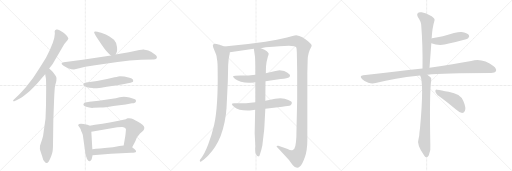
t = 0.00 s
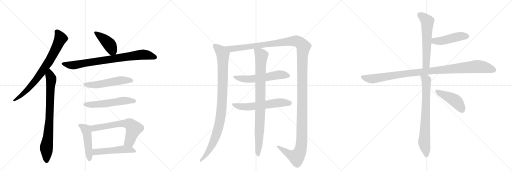
t = 3.14 s
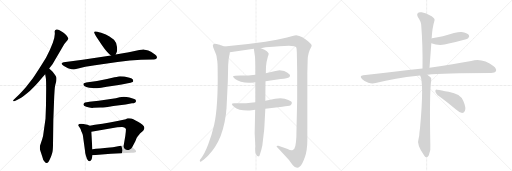
t = 6.28 s
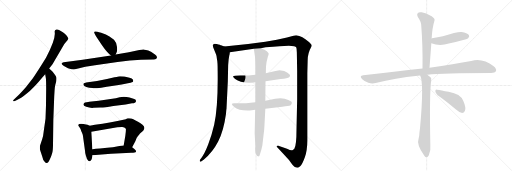
t = 9.42 s
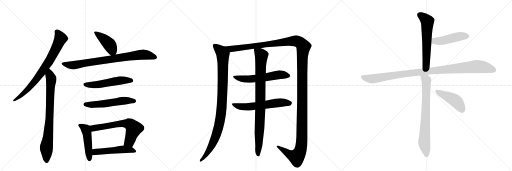
t = 12.55 s
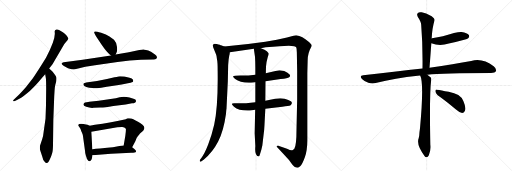
t = 15.69 s

The animated SVG that drew these frames (rendered in a browser with its animation timeline set to each time). Animation: 19 CSS @keyframes rules; one cycle of 15.69 s.

<svg version="1.1" viewBox="0 0 3072 1024" xmlns="http://www.w3.org/2000/svg">
  <g stroke="lightgray" stroke-dasharray="1,1" stroke-width="1" transform="scale(4, 4)">
    <line x1="0" y1="0" x2="256" y2="256"></line>
    <line x1="256" y1="0" x2="0" y2="256"></line>
    <line x1="128" y1="0" x2="128" y2="256"></line>
    <line x1="0" y1="128" x2="256" y2="128"></line>
    <line x1="256" y1="0" x2="512" y2="256"></line>
    <line x1="512" y1="0" x2="256" y2="256"></line>
    <line x1="384" y1="0" x2="384" y2="256"></line>
    <line x1="256" y1="128" x2="512" y2="128"></line>
    <line x1="512" y1="0" x2="768" y2="256"></line>
    <line x1="768" y1="0" x2="512" y2="256"></line>
    <line x1="640" y1="0" x2="640" y2="256"></line>
    <line x1="512" y1="128" x2="768" y2="128"></line>
  </g>
<g transform="scale(1, -1) translate(0, -850)">
   <style type="text/css">
    @keyframes keyframes0 {
      from {
       stroke: black;
       stroke-dashoffset: 774;
       stroke-width: 128;
       }
       72% {
       animation-timing-function: step-end;
       stroke: black;
       stroke-dashoffset: 0;
       stroke-width: 128;
       }
       to {
       stroke: black;
       stroke-width: 1024;
       }
       }
       #make-me-a-hanzi-animation-0 {
         animation: keyframes0 0.879883s both;
         animation-delay: 0.000000s;
         animation-timing-function: linear;
       }
    @keyframes keyframes1 {
      from {
       stroke: black;
       stroke-dashoffset: 804;
       stroke-width: 128;
       }
       72% {
       animation-timing-function: step-end;
       stroke: black;
       stroke-dashoffset: 0;
       stroke-width: 128;
       }
       to {
       stroke: black;
       stroke-width: 1024;
       }
       }
       #make-me-a-hanzi-animation-1 {
         animation: keyframes1 0.904297s both;
         animation-delay: 0.879883s;
         animation-timing-function: linear;
       }
    @keyframes keyframes2 {
      from {
       stroke: black;
       stroke-dashoffset: 419;
       stroke-width: 128;
       }
       58% {
       animation-timing-function: step-end;
       stroke: black;
       stroke-dashoffset: 0;
       stroke-width: 128;
       }
       to {
       stroke: black;
       stroke-width: 1024;
       }
       }
       #make-me-a-hanzi-animation-2 {
         animation: keyframes2 0.590983s both;
         animation-delay: 1.784180s;
         animation-timing-function: linear;
       }
    @keyframes keyframes3 {
      from {
       stroke: black;
       stroke-dashoffset: 814;
       stroke-width: 128;
       }
       73% {
       animation-timing-function: step-end;
       stroke: black;
       stroke-dashoffset: 0;
       stroke-width: 128;
       }
       to {
       stroke: black;
       stroke-width: 1024;
       }
       }
       #make-me-a-hanzi-animation-3 {
         animation: keyframes3 0.912435s both;
         animation-delay: 2.375163s;
         animation-timing-function: linear;
       }
    @keyframes keyframes4 {
      from {
       stroke: black;
       stroke-dashoffset: 536;
       stroke-width: 128;
       }
       64% {
       animation-timing-function: step-end;
       stroke: black;
       stroke-dashoffset: 0;
       stroke-width: 128;
       }
       to {
       stroke: black;
       stroke-width: 1024;
       }
       }
       #make-me-a-hanzi-animation-4 {
         animation: keyframes4 0.686198s both;
         animation-delay: 3.287598s;
         animation-timing-function: linear;
       }
    @keyframes keyframes5 {
      from {
       stroke: black;
       stroke-dashoffset: 548;
       stroke-width: 128;
       }
       64% {
       animation-timing-function: step-end;
       stroke: black;
       stroke-dashoffset: 0;
       stroke-width: 128;
       }
       to {
       stroke: black;
       stroke-width: 1024;
       }
       }
       #make-me-a-hanzi-animation-5 {
         animation: keyframes5 0.695964s both;
         animation-delay: 3.973796s;
         animation-timing-function: linear;
       }
    @keyframes keyframes6 {
      from {
       stroke: black;
       stroke-dashoffset: 474;
       stroke-width: 128;
       }
       61% {
       animation-timing-function: step-end;
       stroke: black;
       stroke-dashoffset: 0;
       stroke-width: 128;
       }
       to {
       stroke: black;
       stroke-width: 1024;
       }
       }
       #make-me-a-hanzi-animation-6 {
         animation: keyframes6 0.635742s both;
         animation-delay: 4.669759s;
         animation-timing-function: linear;
       }
    @keyframes keyframes7 {
      from {
       stroke: black;
       stroke-dashoffset: 646;
       stroke-width: 128;
       }
       68% {
       animation-timing-function: step-end;
       stroke: black;
       stroke-dashoffset: 0;
       stroke-width: 128;
       }
       to {
       stroke: black;
       stroke-width: 1024;
       }
       }
       #make-me-a-hanzi-animation-7 {
         animation: keyframes7 0.775716s both;
         animation-delay: 5.305501s;
         animation-timing-function: linear;
       }
    @keyframes keyframes8 {
      from {
       stroke: black;
       stroke-dashoffset: 510;
       stroke-width: 128;
       }
       62% {
       animation-timing-function: step-end;
       stroke: black;
       stroke-dashoffset: 0;
       stroke-width: 128;
       }
       to {
       stroke: black;
       stroke-width: 1024;
       }
       }
       #make-me-a-hanzi-animation-8 {
         animation: keyframes8 0.665039s both;
         animation-delay: 6.081217s;
         animation-timing-function: linear;
       }
    @keyframes keyframes9 {
      from {
       stroke: black;
       stroke-dashoffset: 993;
       stroke-width: 128;
       }
       76% {
       animation-timing-function: step-end;
       stroke: black;
       stroke-dashoffset: 0;
       stroke-width: 128;
       }
       to {
       stroke: black;
       stroke-width: 1024;
       }
       }
       #make-me-a-hanzi-animation-9 {
         animation: keyframes9 1.058105s both;
         animation-delay: 6.746257s;
         animation-timing-function: linear;
       }
    @keyframes keyframes10 {
      from {
       stroke: black;
       stroke-dashoffset: 1539;
       stroke-width: 128;
       }
       83% {
       animation-timing-function: step-end;
       stroke: black;
       stroke-dashoffset: 0;
       stroke-width: 128;
       }
       to {
       stroke: black;
       stroke-width: 1024;
       }
       }
       #make-me-a-hanzi-animation-10 {
         animation: keyframes10 1.502441s both;
         animation-delay: 7.804362s;
         animation-timing-function: linear;
       }
    @keyframes keyframes11 {
      from {
       stroke: black;
       stroke-dashoffset: 583;
       stroke-width: 128;
       }
       65% {
       animation-timing-function: step-end;
       stroke: black;
       stroke-dashoffset: 0;
       stroke-width: 128;
       }
       to {
       stroke: black;
       stroke-width: 1024;
       }
       }
       #make-me-a-hanzi-animation-11 {
         animation: keyframes11 0.724447s both;
         animation-delay: 9.306803s;
         animation-timing-function: linear;
       }
    @keyframes keyframes12 {
      from {
       stroke: black;
       stroke-dashoffset: 593;
       stroke-width: 128;
       }
       66% {
       animation-timing-function: step-end;
       stroke: black;
       stroke-dashoffset: 0;
       stroke-width: 128;
       }
       to {
       stroke: black;
       stroke-width: 1024;
       }
       }
       #make-me-a-hanzi-animation-12 {
         animation: keyframes12 0.732585s both;
         animation-delay: 10.031250s;
         animation-timing-function: linear;
       }
    @keyframes keyframes13 {
      from {
       stroke: black;
       stroke-dashoffset: 904;
       stroke-width: 128;
       }
       75% {
       animation-timing-function: step-end;
       stroke: black;
       stroke-dashoffset: 0;
       stroke-width: 128;
       }
       to {
       stroke: black;
       stroke-width: 1024;
       }
       }
       #make-me-a-hanzi-animation-13 {
         animation: keyframes13 0.985677s both;
         animation-delay: 10.763835s;
         animation-timing-function: linear;
       }
    @keyframes keyframes14 {
      from {
       stroke: black;
       stroke-dashoffset: 598;
       stroke-width: 128;
       }
       66% {
       animation-timing-function: step-end;
       stroke: black;
       stroke-dashoffset: 0;
       stroke-width: 128;
       }
       to {
       stroke: black;
       stroke-width: 1024;
       }
       }
       #make-me-a-hanzi-animation-14 {
         animation: keyframes14 0.736654s both;
         animation-delay: 11.749512s;
         animation-timing-function: linear;
       }
    @keyframes keyframes15 {
      from {
       stroke: black;
       stroke-dashoffset: 467;
       stroke-width: 128;
       }
       60% {
       animation-timing-function: step-end;
       stroke: black;
       stroke-dashoffset: 0;
       stroke-width: 128;
       }
       to {
       stroke: black;
       stroke-width: 1024;
       }
       }
       #make-me-a-hanzi-animation-15 {
         animation: keyframes15 0.630046s both;
         animation-delay: 12.486165s;
         animation-timing-function: linear;
       }
    @keyframes keyframes16 {
      from {
       stroke: black;
       stroke-dashoffset: 1050;
       stroke-width: 128;
       }
       77% {
       animation-timing-function: step-end;
       stroke: black;
       stroke-dashoffset: 0;
       stroke-width: 128;
       }
       to {
       stroke: black;
       stroke-width: 1024;
       }
       }
       #make-me-a-hanzi-animation-16 {
         animation: keyframes16 1.104492s both;
         animation-delay: 13.116211s;
         animation-timing-function: linear;
       }
    @keyframes keyframes17 {
      from {
       stroke: black;
       stroke-dashoffset: 747;
       stroke-width: 128;
       }
       71% {
       animation-timing-function: step-end;
       stroke: black;
       stroke-dashoffset: 0;
       stroke-width: 128;
       }
       to {
       stroke: black;
       stroke-width: 1024;
       }
       }
       #make-me-a-hanzi-animation-17 {
         animation: keyframes17 0.857910s both;
         animation-delay: 14.220703s;
         animation-timing-function: linear;
       }
    @keyframes keyframes18 {
      from {
       stroke: black;
       stroke-dashoffset: 445;
       stroke-width: 128;
       }
       59% {
       animation-timing-function: step-end;
       stroke: black;
       stroke-dashoffset: 0;
       stroke-width: 128;
       }
       to {
       stroke: black;
       stroke-width: 1024;
       }
       }
       #make-me-a-hanzi-animation-18 {
         animation: keyframes18 0.612142s both;
         animation-delay: 15.078613s;
         animation-timing-function: linear;
       }
</style>
<path d="M 295 440 L 315 466 L 386 587 L 406 611 L 408 616 Q 415 619 398 640 Q 383 656 377 658 L 357 670 Q 347 676 338 674 Q 328 671 328 662 L 329 648 Q 329 605 276 504 Q 220 413 196 380 L 155 327 Q 136 305 118 287 L 82 252 Q 78 248 79 245 Q 81 242 86 244 L 102 251 L 127 265 Q 142 274 179 305 Q 228 353 241 371 Q 255 388 271 406 L 295 440 Z" fill="lightgray"></path> 
<path d="M 277 318 L 276 219 L 273 138 L 262 60 Q 260 35 253 16 L 240 -24 Q 238 -42 242 -54 L 252 -83 Q 258 -110 268 -120 Q 275 -130 283 -127 Q 291 -124 297 -109 Q 304 -94 308 -83 Q 312 -72 314 -64 Q 317 -57 318 -22 L 320 131 L 324 237 Q 327 328 332 343 L 338 365 Q 340 383 338 388 Q 336 393 325 408 Q 315 422 313 424 L 295 440 C 273 460 266 436 271 406 L 275 383 Q 277 372 277 318 Z" fill="lightgray"></path> 
<path d="M 694 524 L 700 538 Q 704 543 702 569 Q 701 595 684 613 Q 654 636 635 644 L 607 654 Q 579 662 573 662 Q 560 663 568 649 L 576 633 L 612 580 Q 642 536 666 518 C 685 503 685 503 694 524 Z" fill="lightgray"></path> 
<path d="M 512 450 L 570 460 L 705 479 Q 782 488 846 492 L 918 494 Q 932 493 939 500 Q 943 505 941 510 Q 941 517 930 524 L 906 540 Q 888 550 876 551 Q 865 552 862 554 Q 856 555 836 551 L 780 539 Q 767 536 746 533 L 694 524 L 666 518 L 496 492 L 382 478 Q 373 476 370 472 Q 368 468 374 462 Q 381 455 389 452 L 408 442 Q 438 432 450 435 L 512 450 Z" fill="lightgray"></path> 
<path d="M 746 392 L 720 394 Q 716 394 687 387 Q 633 373 582 365 L 517 356 Q 508 354 503 351 Q 499 348 501 341 Q 503 334 518 329 Q 534 323 555 323 Q 564 317 682 337 L 730 344 L 775 353 Q 784 354 791 357 Q 798 360 799 364 Q 800 368 797 374 Q 794 380 777 385 L 746 392 Z" fill="lightgray"></path> 
<path d="M 504 231 Q 493 218 517 210 Q 541 202 561 204 Q 582 206 601 206 Q 620 205 680 215 L 754 224 L 792 231 Q 814 234 815 241 Q 820 255 801 259 L 777 266 Q 743 273 718 267 Q 694 260 674 259 L 592 246 L 536 240 Q 530 238 519 237 Q 508 236 504 231 Z" fill="lightgray"></path> 
<path d="M 538 96 L 525 102 Q 519 104 501 107 Q 484 109 475 107 Q 470 107 469 98 Q 483 80 484 75 Q 485 69 492 54 Q 498 41 498 33 L 510 -54 Q 510 -66 515 -82 Q 521 -99 521 -101 Q 533 -121 541 -115 Q 544 -114 550 -104 Q 554 -88 555 -80 L 554 -44 L 548 60 C 546 90 546 92 538 96 Z" fill="lightgray"></path> 
<path d="M 755 136 L 712 126 Q 694 122 658 116 L 615 108 L 570 102 L 538 96 C 509 90 518 55 548 60 L 704 88 L 731 89 Q 747 90 755 78 Q 757 77 752 36 L 742 -22 C 737 -52 779 -59 793 -32 L 812 4 Q 821 28 828 35 Q 835 42 840 50 L 859 66 Q 867 78 866 85 Q 866 92 855 102 Q 844 112 828 120 Q 813 127 800 135 Q 787 143 766 141 Q 758 137 755 136 Z" fill="lightgray"></path> 
<path d="M 555 -80 L 666 -72 L 787 -66 Q 813 -66 816 -60 Q 817 -60 815 -52 Q 812 -46 793 -32 C 775 -18 772 -19 742 -22 L 716 -25 Q 696 -31 600 -40 Q 574 -40 554 -44 C 524 -49 525 -82 555 -80 Z" fill="lightgray"></path> 
<path d="M 1346 572 L 1326 579 Q 1324 581 1300 587 Q 1277 592 1277 578 Q 1277 571 1285 553 L 1296 526 Q 1301 515 1302 494 Q 1306 480 1306 425 Q 1309 212 1285 102 Q 1271 41 1249 -16 Q 1227 -73 1207 -98 L 1200 -108 Q 1197 -114 1200 -118 Q 1203 -122 1213 -114 L 1222 -108 Q 1276 -62 1309 2 Q 1342 65 1356 168 Q 1358 194 1359 198 L 1367 365 L 1369 461 L 1372 496 L 1376 519 Q 1378 525 1379 538 C 1382 559 1374 562 1346 572 Z" fill="lightgray"></path> 
<path d="M 1565 562 L 1594 567 Q 1741 582 1765 574 Q 1775 571 1777 567 Q 1780 562 1781 538 L 1783 424 L 1783 255 L 1779 72 Q 1779 -21 1766 -42 Q 1758 -50 1754 -50 Q 1747 -54 1722 -42 L 1670 -24 Q 1669 -23 1665 -23 Q 1662 -24 1660 -26 Q 1659 -28 1663 -32 Q 1714 -86 1734 -109 Q 1760 -147 1769 -151 Q 1779 -156 1784 -156 Q 1789 -156 1801 -146 Q 1814 -136 1829 -93 Q 1844 -50 1844 10 L 1844 410 L 1846 490 Q 1847 533 1865 564 Q 1869 571 1870 578 Q 1871 584 1850 602 Q 1815 632 1777 639 L 1761 637 L 1722 626 L 1661 612 L 1592 600 Q 1478 583 1346 572 C 1316 569 1349 534 1379 538 L 1523 558 L 1565 562 Z" fill="lightgray"></path> 
<path d="M 1532 403 Q 1482 397 1442 398 Q 1403 398 1399 394 Q 1396 390 1411 377 Q 1445 350 1520 356 L 1532 357 L 1593 364 L 1684 377 Q 1727 381 1735 388 Q 1744 394 1739 402 Q 1728 417 1705 425 L 1677 429 Q 1672 429 1661 427 Q 1651 425 1595 412 L 1532 403 Z" fill="lightgray"></path> 
<path d="M 1532 238 Q 1480 231 1415 231 Q 1374 235 1404 211 Q 1436 183 1511 189 L 1531 192 L 1592 199 L 1694 211 Q 1732 214 1744 219 Q 1758 233 1745 243 Q 1733 252 1708 259 Q 1684 265 1651 259 L 1592 247 L 1532 238 Z" fill="lightgray"></path> 
<path d="M 1595 412 L 1596 452 Q 1597 476 1607 511 Q 1613 525 1612 530 Q 1612 534 1601 544 Q 1591 554 1565 562 C 1537 573 1520 579 1523 558 L 1530 511 Q 1532 479 1532 446 L 1532 403 L 1532 357 L 1532 238 L 1531 192 L 1528 51 L 1532 -25 Q 1529 -65 1536 -74 Q 1543 -87 1550 -87 Q 1554 -89 1558 -80 Q 1568 -53 1574 -22 L 1581 38 Q 1586 71 1587 102 L 1592 199 L 1592 247 L 1593 364 L 1595 412 Z" fill="lightgray"></path> 
<path d="M 2577 445 Q 2583 521 2588 591 L 2590 620 Q 2593 683 2607 728 Q 2611 740 2590 754 Q 2554 773 2530 777 Q 2514 781 2506 772 Q 2499 765 2507 749 Q 2526 722 2527 704 Q 2537 583 2535 440 C 2535 410 2575 415 2577 445 Z" fill="lightgray"></path> 
<path d="M 2588 591 Q 2639 573 2693 590 Q 2738 600 2785 613 Q 2806 619 2809 622 Q 2819 632 2813 641 Q 2803 654 2770 659 Q 2745 662 2657 633 Q 2627 626 2592 621 Q 2589 621 2590 620 C 2561 613 2559 600 2588 591 Z" fill="lightgray"></path> 
<path d="M 2564 403 Q 2658 413 2946 413 Q 2970 413 2975 423 Q 2982 436 2962 453 Q 2895 505 2827 485 Q 2727 467 2577 445 L 2535 440 Q 2370 421 2179 400 Q 2154 397 2172 377 Q 2188 361 2210 354 Q 2235 347 2254 353 Q 2372 383 2506 397 Q 2513 398 2521 398 L 2564 403 Z" fill="lightgray"></path> 
<path d="M 2521 398 Q 2545 355 2520 81 Q 2519 71 2517 59 Q 2516 34 2512 21 Q 2497 -18 2546 -83 Q 2550 -89 2556 -92 Q 2568 -93 2573 -80 Q 2586 -49 2582 -17 Q 2576 283 2587 369 Q 2590 382 2583 388 Q 2573 397 2564 403 C 2540 421 2511 426 2521 398 Z" fill="lightgray"></path> 
<path d="M 2626 280 Q 2675 246 2736 194 Q 2757 175 2773 173 Q 2783 173 2789 185 Q 2799 201 2780 245 Q 2764 287 2692 300 Q 2646 310 2622 313 Q 2612 317 2612 303 Q 2613 290 2626 280 Z" fill="lightgray"></path> 
      <clipPath id="make-me-a-hanzi-clip-0">
      <path d="M 295 440 L 315 466 L 386 587 L 406 611 L 408 616 Q 415 619 398 640 Q 383 656 377 658 L 357 670 Q 347 676 338 674 Q 328 671 328 662 L 329 648 Q 329 605 276 504 Q 220 413 196 380 L 155 327 Q 136 305 118 287 L 82 252 Q 78 248 79 245 Q 81 242 86 244 L 102 251 L 127 265 Q 142 274 179 305 Q 228 353 241 371 Q 255 388 271 406 L 295 440 Z" fill="lightgray"></path>
      </clipPath>
      <path clip-path="url(#make-me-a-hanzi-clip-0)" d="M 343 660 L 364 620 L 291 478 L 249 415 L 176 324 L 116 269 L 83 247 " fill="none" id="make-me-a-hanzi-animation-0" stroke-dasharray="646 1292" stroke-linecap="round"></path>

      <clipPath id="make-me-a-hanzi-clip-1">
      <path d="M 277 318 L 276 219 L 273 138 L 262 60 Q 260 35 253 16 L 240 -24 Q 238 -42 242 -54 L 252 -83 Q 258 -110 268 -120 Q 275 -130 283 -127 Q 291 -124 297 -109 Q 304 -94 308 -83 Q 312 -72 314 -64 Q 317 -57 318 -22 L 320 131 L 324 237 Q 327 328 332 343 L 338 365 Q 340 383 338 388 Q 336 393 325 408 Q 315 422 313 424 L 295 440 C 273 460 266 436 271 406 L 275 383 Q 277 372 277 318 Z" fill="lightgray"></path>
      </clipPath>
      <path clip-path="url(#make-me-a-hanzi-clip-1)" d="M 295 431 L 307 367 L 295 108 L 278 -33 L 280 -115 " fill="none" id="make-me-a-hanzi-animation-1" stroke-dasharray="676 1352" stroke-linecap="round"></path>

      <clipPath id="make-me-a-hanzi-clip-2">
      <path d="M 694 524 L 700 538 Q 704 543 702 569 Q 701 595 684 613 Q 654 636 635 644 L 607 654 Q 579 662 573 662 Q 560 663 568 649 L 576 633 L 612 580 Q 642 536 666 518 C 685 503 685 503 694 524 Z" fill="lightgray"></path>
      </clipPath>
      <path clip-path="url(#make-me-a-hanzi-clip-2)" d="M 575 654 L 658 583 L 671 558 L 670 532 " fill="none" id="make-me-a-hanzi-animation-2" stroke-dasharray="291 582" stroke-linecap="round"></path>

      <clipPath id="make-me-a-hanzi-clip-3">
      <path d="M 512 450 L 570 460 L 705 479 Q 782 488 846 492 L 918 494 Q 932 493 939 500 Q 943 505 941 510 Q 941 517 930 524 L 906 540 Q 888 550 876 551 Q 865 552 862 554 Q 856 555 836 551 L 780 539 Q 767 536 746 533 L 694 524 L 666 518 L 496 492 L 382 478 Q 373 476 370 472 Q 368 468 374 462 Q 381 455 389 452 L 408 442 Q 438 432 450 435 L 512 450 Z" fill="lightgray"></path>
      </clipPath>
      <path clip-path="url(#make-me-a-hanzi-clip-3)" d="M 379 470 L 444 460 L 849 523 L 887 520 L 929 507 " fill="none" id="make-me-a-hanzi-animation-3" stroke-dasharray="686 1372" stroke-linecap="round"></path>

      <clipPath id="make-me-a-hanzi-clip-4">
      <path d="M 746 392 L 720 394 Q 716 394 687 387 Q 633 373 582 365 L 517 356 Q 508 354 503 351 Q 499 348 501 341 Q 503 334 518 329 Q 534 323 555 323 Q 564 317 682 337 L 730 344 L 775 353 Q 784 354 791 357 Q 798 360 799 364 Q 800 368 797 374 Q 794 380 777 385 L 746 392 Z" fill="lightgray"></path>
      </clipPath>
      <path clip-path="url(#make-me-a-hanzi-clip-4)" d="M 511 344 L 582 343 L 725 369 L 789 367 " fill="none" id="make-me-a-hanzi-animation-4" stroke-dasharray="408 816" stroke-linecap="round"></path>

      <clipPath id="make-me-a-hanzi-clip-5">
      <path d="M 504 231 Q 493 218 517 210 Q 541 202 561 204 Q 582 206 601 206 Q 620 205 680 215 L 754 224 L 792 231 Q 814 234 815 241 Q 820 255 801 259 L 777 266 Q 743 273 718 267 Q 694 260 674 259 L 592 246 L 536 240 Q 530 238 519 237 Q 508 236 504 231 Z" fill="lightgray"></path>
      </clipPath>
      <path clip-path="url(#make-me-a-hanzi-clip-5)" d="M 514 223 L 594 225 L 751 247 L 804 246 " fill="none" id="make-me-a-hanzi-animation-5" stroke-dasharray="420 840" stroke-linecap="round"></path>

      <clipPath id="make-me-a-hanzi-clip-6">
      <path d="M 538 96 L 525 102 Q 519 104 501 107 Q 484 109 475 107 Q 470 107 469 98 Q 483 80 484 75 Q 485 69 492 54 Q 498 41 498 33 L 510 -54 Q 510 -66 515 -82 Q 521 -99 521 -101 Q 533 -121 541 -115 Q 544 -114 550 -104 Q 554 -88 555 -80 L 554 -44 L 548 60 C 546 90 546 92 538 96 Z" fill="lightgray"></path>
      </clipPath>
      <path clip-path="url(#make-me-a-hanzi-clip-6)" d="M 482 96 L 514 75 L 522 51 L 537 -103 " fill="none" id="make-me-a-hanzi-animation-6" stroke-dasharray="346 692" stroke-linecap="round"></path>

      <clipPath id="make-me-a-hanzi-clip-7">
      <path d="M 755 136 L 712 126 Q 694 122 658 116 L 615 108 L 570 102 L 538 96 C 509 90 518 55 548 60 L 704 88 L 731 89 Q 747 90 755 78 Q 757 77 752 36 L 742 -22 C 737 -52 779 -59 793 -32 L 812 4 Q 821 28 828 35 Q 835 42 840 50 L 859 66 Q 867 78 866 85 Q 866 92 855 102 Q 844 112 828 120 Q 813 127 800 135 Q 787 143 766 141 Q 758 137 755 136 Z" fill="lightgray"></path>
      </clipPath>
      <path clip-path="url(#make-me-a-hanzi-clip-7)" d="M 544 91 L 561 81 L 724 109 L 753 111 L 781 104 L 803 80 L 801 72 L 777 2 L 750 -16 " fill="none" id="make-me-a-hanzi-animation-7" stroke-dasharray="518 1036" stroke-linecap="round"></path>

      <clipPath id="make-me-a-hanzi-clip-8">
      <path d="M 555 -80 L 666 -72 L 787 -66 Q 813 -66 816 -60 Q 817 -60 815 -52 Q 812 -46 793 -32 C 775 -18 772 -19 742 -22 L 716 -25 Q 696 -31 600 -40 Q 574 -40 554 -44 C 524 -49 525 -82 555 -80 Z" fill="lightgray"></path>
      </clipPath>
      <path clip-path="url(#make-me-a-hanzi-clip-8)" d="M 563 -74 L 577 -60 L 738 -45 L 791 -49 L 809 -57 " fill="none" id="make-me-a-hanzi-animation-8" stroke-dasharray="382 764" stroke-linecap="round"></path>

      <clipPath id="make-me-a-hanzi-clip-9">
      <path d="M 1346 572 L 1326 579 Q 1324 581 1300 587 Q 1277 592 1277 578 Q 1277 571 1285 553 L 1296 526 Q 1301 515 1302 494 Q 1306 480 1306 425 Q 1309 212 1285 102 Q 1271 41 1249 -16 Q 1227 -73 1207 -98 L 1200 -108 Q 1197 -114 1200 -118 Q 1203 -122 1213 -114 L 1222 -108 Q 1276 -62 1309 2 Q 1342 65 1356 168 Q 1358 194 1359 198 L 1367 365 L 1369 461 L 1372 496 L 1376 519 Q 1378 525 1379 538 C 1382 559 1374 562 1346 572 Z" fill="lightgray"></path>
      </clipPath>
      <path clip-path="url(#make-me-a-hanzi-clip-9)" d="M 1291 576 L 1328 541 L 1337 525 L 1336 328 L 1326 163 L 1314 97 L 1284 6 L 1241 -72 L 1206 -113 " fill="none" id="make-me-a-hanzi-animation-9" stroke-dasharray="865 1730" stroke-linecap="round"></path>

      <clipPath id="make-me-a-hanzi-clip-10">
      <path d="M 1565 562 L 1594 567 Q 1741 582 1765 574 Q 1775 571 1777 567 Q 1780 562 1781 538 L 1783 424 L 1783 255 L 1779 72 Q 1779 -21 1766 -42 Q 1758 -50 1754 -50 Q 1747 -54 1722 -42 L 1670 -24 Q 1669 -23 1665 -23 Q 1662 -24 1660 -26 Q 1659 -28 1663 -32 Q 1714 -86 1734 -109 Q 1760 -147 1769 -151 Q 1779 -156 1784 -156 Q 1789 -156 1801 -146 Q 1814 -136 1829 -93 Q 1844 -50 1844 10 L 1844 410 L 1846 490 Q 1847 533 1865 564 Q 1869 571 1870 578 Q 1871 584 1850 602 Q 1815 632 1777 639 L 1761 637 L 1722 626 L 1661 612 L 1592 600 Q 1478 583 1346 572 C 1316 569 1349 534 1379 538 L 1523 558 L 1565 562 Z" fill="lightgray"></path>
      </clipPath>
      <path clip-path="url(#make-me-a-hanzi-clip-10)" d="M 1355 569 L 1398 558 L 1763 606 L 1794 598 L 1820 571 L 1814 489 L 1812 48 L 1805 -42 L 1798 -64 L 1778 -91 L 1733 -73 L 1664 -28 " fill="none" id="make-me-a-hanzi-animation-10" stroke-dasharray="1411 2822" stroke-linecap="round"></path>

      <clipPath id="make-me-a-hanzi-clip-11">
      <path d="M 1532 403 Q 1482 397 1442 398 Q 1403 398 1399 394 Q 1396 390 1411 377 Q 1445 350 1520 356 L 1532 357 L 1593 364 L 1684 377 Q 1727 381 1735 388 Q 1744 394 1739 402 Q 1728 417 1705 425 L 1677 429 Q 1672 429 1661 427 Q 1651 425 1595 412 L 1532 403 Z" fill="lightgray"></path>
      </clipPath>
      <path clip-path="url(#make-me-a-hanzi-clip-11)" d="M 1403 392 L 1446 379 L 1490 376 L 1680 403 L 1726 398 " fill="none" id="make-me-a-hanzi-animation-11" stroke-dasharray="455 910" stroke-linecap="round"></path>

      <clipPath id="make-me-a-hanzi-clip-12">
      <path d="M 1532 238 Q 1480 231 1415 231 Q 1374 235 1404 211 Q 1436 183 1511 189 L 1531 192 L 1592 199 L 1694 211 Q 1732 214 1744 219 Q 1758 233 1745 243 Q 1733 252 1708 259 Q 1684 265 1651 259 L 1592 247 L 1532 238 Z" fill="lightgray"></path>
      </clipPath>
      <path clip-path="url(#make-me-a-hanzi-clip-12)" d="M 1404 224 L 1416 217 L 1481 210 L 1663 235 L 1737 231 " fill="none" id="make-me-a-hanzi-animation-12" stroke-dasharray="465 930" stroke-linecap="round"></path>

      <clipPath id="make-me-a-hanzi-clip-13">
      <path d="M 1595 412 L 1596 452 Q 1597 476 1607 511 Q 1613 525 1612 530 Q 1612 534 1601 544 Q 1591 554 1565 562 C 1537 573 1520 579 1523 558 L 1530 511 Q 1532 479 1532 446 L 1532 403 L 1532 357 L 1532 238 L 1531 192 L 1528 51 L 1532 -25 Q 1529 -65 1536 -74 Q 1543 -87 1550 -87 Q 1554 -89 1558 -80 Q 1568 -53 1574 -22 L 1581 38 Q 1586 71 1587 102 L 1592 199 L 1592 247 L 1593 364 L 1595 412 Z" fill="lightgray"></path>
      </clipPath>
      <path clip-path="url(#make-me-a-hanzi-clip-13)" d="M 1531 551 L 1569 519 L 1550 -79 " fill="none" id="make-me-a-hanzi-animation-13" stroke-dasharray="776 1552" stroke-linecap="round"></path>

      <clipPath id="make-me-a-hanzi-clip-14">
      <path d="M 2577 445 Q 2583 521 2588 591 L 2590 620 Q 2593 683 2607 728 Q 2611 740 2590 754 Q 2554 773 2530 777 Q 2514 781 2506 772 Q 2499 765 2507 749 Q 2526 722 2527 704 Q 2537 583 2535 440 C 2535 410 2575 415 2577 445 Z" fill="lightgray"></path>
      </clipPath>
      <path clip-path="url(#make-me-a-hanzi-clip-14)" d="M 2518 763 L 2564 723 L 2558 469 L 2541 448 " fill="none" id="make-me-a-hanzi-animation-14" stroke-dasharray="470 940" stroke-linecap="round"></path>

      <clipPath id="make-me-a-hanzi-clip-15">
      <path d="M 2588 591 Q 2639 573 2693 590 Q 2738 600 2785 613 Q 2806 619 2809 622 Q 2819 632 2813 641 Q 2803 654 2770 659 Q 2745 662 2657 633 Q 2627 626 2592 621 Q 2589 621 2590 620 C 2561 613 2559 600 2588 591 Z" fill="lightgray"></path>
      </clipPath>
      <path clip-path="url(#make-me-a-hanzi-clip-15)" d="M 2595 612 L 2614 604 L 2653 606 L 2752 632 L 2801 634 " fill="none" id="make-me-a-hanzi-animation-15" stroke-dasharray="339 678" stroke-linecap="round"></path>

      <clipPath id="make-me-a-hanzi-clip-16">
      <path d="M 2564 403 Q 2658 413 2946 413 Q 2970 413 2975 423 Q 2982 436 2962 453 Q 2895 505 2827 485 Q 2727 467 2577 445 L 2535 440 Q 2370 421 2179 400 Q 2154 397 2172 377 Q 2188 361 2210 354 Q 2235 347 2254 353 Q 2372 383 2506 397 Q 2513 398 2521 398 L 2564 403 Z" fill="lightgray"></path>
      </clipPath>
      <path clip-path="url(#make-me-a-hanzi-clip-16)" d="M 2176 388 L 2234 378 L 2472 414 L 2854 452 L 2898 449 L 2962 430 " fill="none" id="make-me-a-hanzi-animation-16" stroke-dasharray="922 1844" stroke-linecap="round"></path>

      <clipPath id="make-me-a-hanzi-clip-17">
      <path d="M 2521 398 Q 2545 355 2520 81 Q 2519 71 2517 59 Q 2516 34 2512 21 Q 2497 -18 2546 -83 Q 2550 -89 2556 -92 Q 2568 -93 2573 -80 Q 2586 -49 2582 -17 Q 2576 283 2587 369 Q 2590 382 2583 388 Q 2573 397 2564 403 C 2540 421 2511 426 2521 398 Z" fill="lightgray"></path>
      </clipPath>
      <path clip-path="url(#make-me-a-hanzi-clip-17)" d="M 2528 398 L 2558 369 L 2545 2 L 2558 -79 " fill="none" id="make-me-a-hanzi-animation-17" stroke-dasharray="619 1238" stroke-linecap="round"></path>

      <clipPath id="make-me-a-hanzi-clip-18">
      <path d="M 2626 280 Q 2675 246 2736 194 Q 2757 175 2773 173 Q 2783 173 2789 185 Q 2799 201 2780 245 Q 2764 287 2692 300 Q 2646 310 2622 313 Q 2612 317 2612 303 Q 2613 290 2626 280 Z" fill="lightgray"></path>
      </clipPath>
      <path clip-path="url(#make-me-a-hanzi-clip-18)" d="M 2625 300 L 2730 248 L 2754 223 L 2772 191 " fill="none" id="make-me-a-hanzi-animation-18" stroke-dasharray="317 634" stroke-linecap="round"></path>

</g>
</svg>
